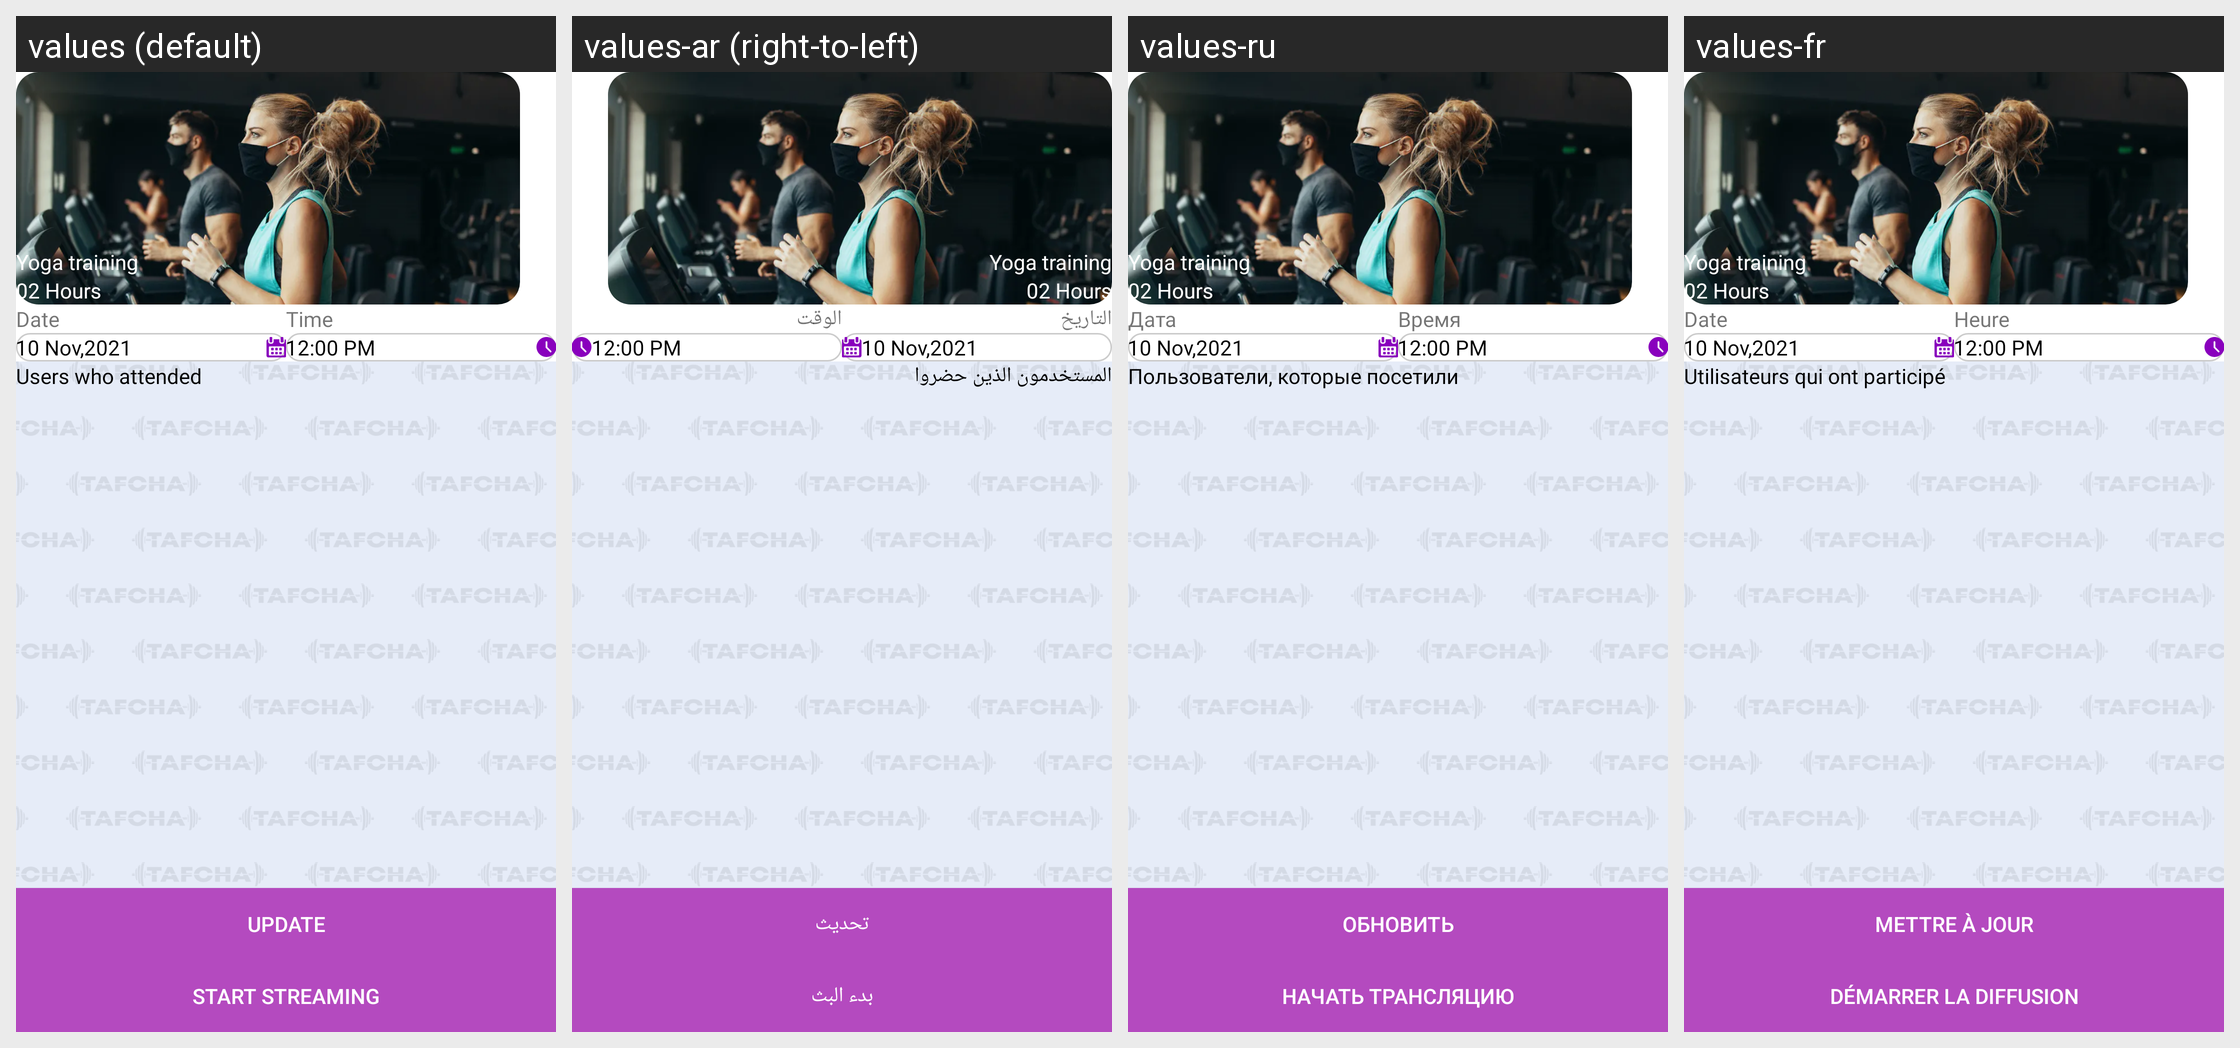

Translations of the strings shown on this Android screen, per locale in the grid:
Android screen res/layout/fragment_event_details.xml rendered under 4 locales, left to right: values (default), values-ar (right-to-left), values-ru, values-fr. Device: Nexus 5 (rendered at 1080×1920; each locale shown at half size, 540×960, under a caption strip naming it); theme Theme.Tafcha.
Other locales in the repository, not shown: values-de, values-zh.
Strings drawn on this screen, with the default value and each locale's value (text and hints the layout hard-codes, and strings that could not be matched under every locale, appear in the picture but are not listed):

date
  values: Date
  values-ar: التاريخ
  values-ru: Дата
  values-fr: Date

time
  values: Time
  values-ar: الوقت
  values-ru: Время
  values-fr: Heure

users_who_attended
  values: Users who attended
  values-ar: المستخدمون الذين حضروا
  values-ru: Пользователи, которые посетили
  values-fr: Utilisateurs qui ont participé

update
  values: Update
  values-ar: تحديث
  values-ru: Обновить
  values-fr: Mettre à jour

start_streaming
  values: Start Streaming
  values-ar: بدء البث
  values-ru: Начать трансляцию
  values-fr: Démarrer la diffusion
